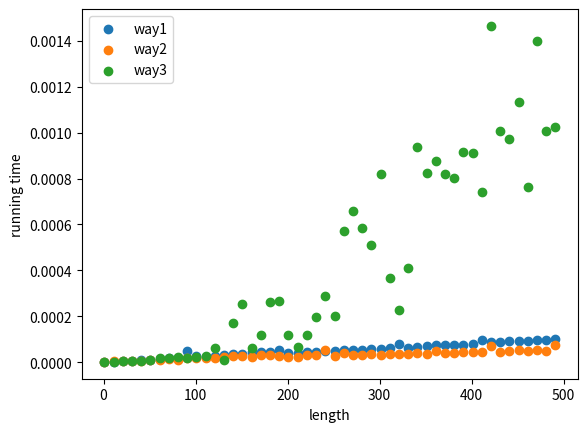

Recreate this plot in Python.
import time
import random
import matplotlib.pyplot as plt


def generateString(length):
    res = ''
    base = 'abcdefghigklmnopqrstuvwxyz'
    for i in range(length):
        index = random.randint(0, len(base) - 1)
        res += base[index]
    return res


def isAnagram1(s1, s2):
    lst1 = [i for i in s1]
    lst2 = [i for i in s2]
    lst1.sort()
    lst2.sort()
    return lst1 == lst2


def isAnagram2(s1, s2):
    dic1 = {}
    dic2 = {}
    for i in s1:
        if i not in dic1:
            dic1[i] = 1
        else:
            dic1[i] += 1
    for i in s2:
        if i not in dic2:
            dic2[i] = 1
        else:
            dic2[i] += 1
    return dic1 == dic2


def isAnagram3(s1, s2):
    lst2 = [i for i in s2]
    n1 = 0
    res = True
    while n1 < len(s1) and res:
        n2 = 0
        ch = s1[n1]
        found = False
        while not found and n2 < len(lst2):
            if ch == lst2[n2]:
                found = True
            else:
                n2 += 1
        if found:
            lst2[n2] = 0
        else:
            res = False
        n1 += 1
    return res


def compare():
    length = []
    time1 = []
    time2 = []
    time3 = []
    for i in range(1, 500, 10):
        length.append(i)
        s1 = generateString(i)
        s2 = generateString(i)
        start1 = time.perf_counter()
        isAnagram1(s1, s2)
        end1 = time.perf_counter()
        time1.append(end1 - start1)
        start2 = time.perf_counter()
        isAnagram2(s1, s2)
        end2 = time.perf_counter()
        time2.append(end2 - start2)
        start3 = time.perf_counter()
        isAnagram3(s1, s2)
        end3 = time.perf_counter()
        time3.append(end3 - start3)
    plt.xlabel('length')
    plt.ylabel('running time')
    plt.scatter(length, time1, label='way1')
    plt.scatter(length, time2, label='way2')
    plt.scatter(length, time3, label='way3')
    plt.legend()
    plt.show()


compare()
